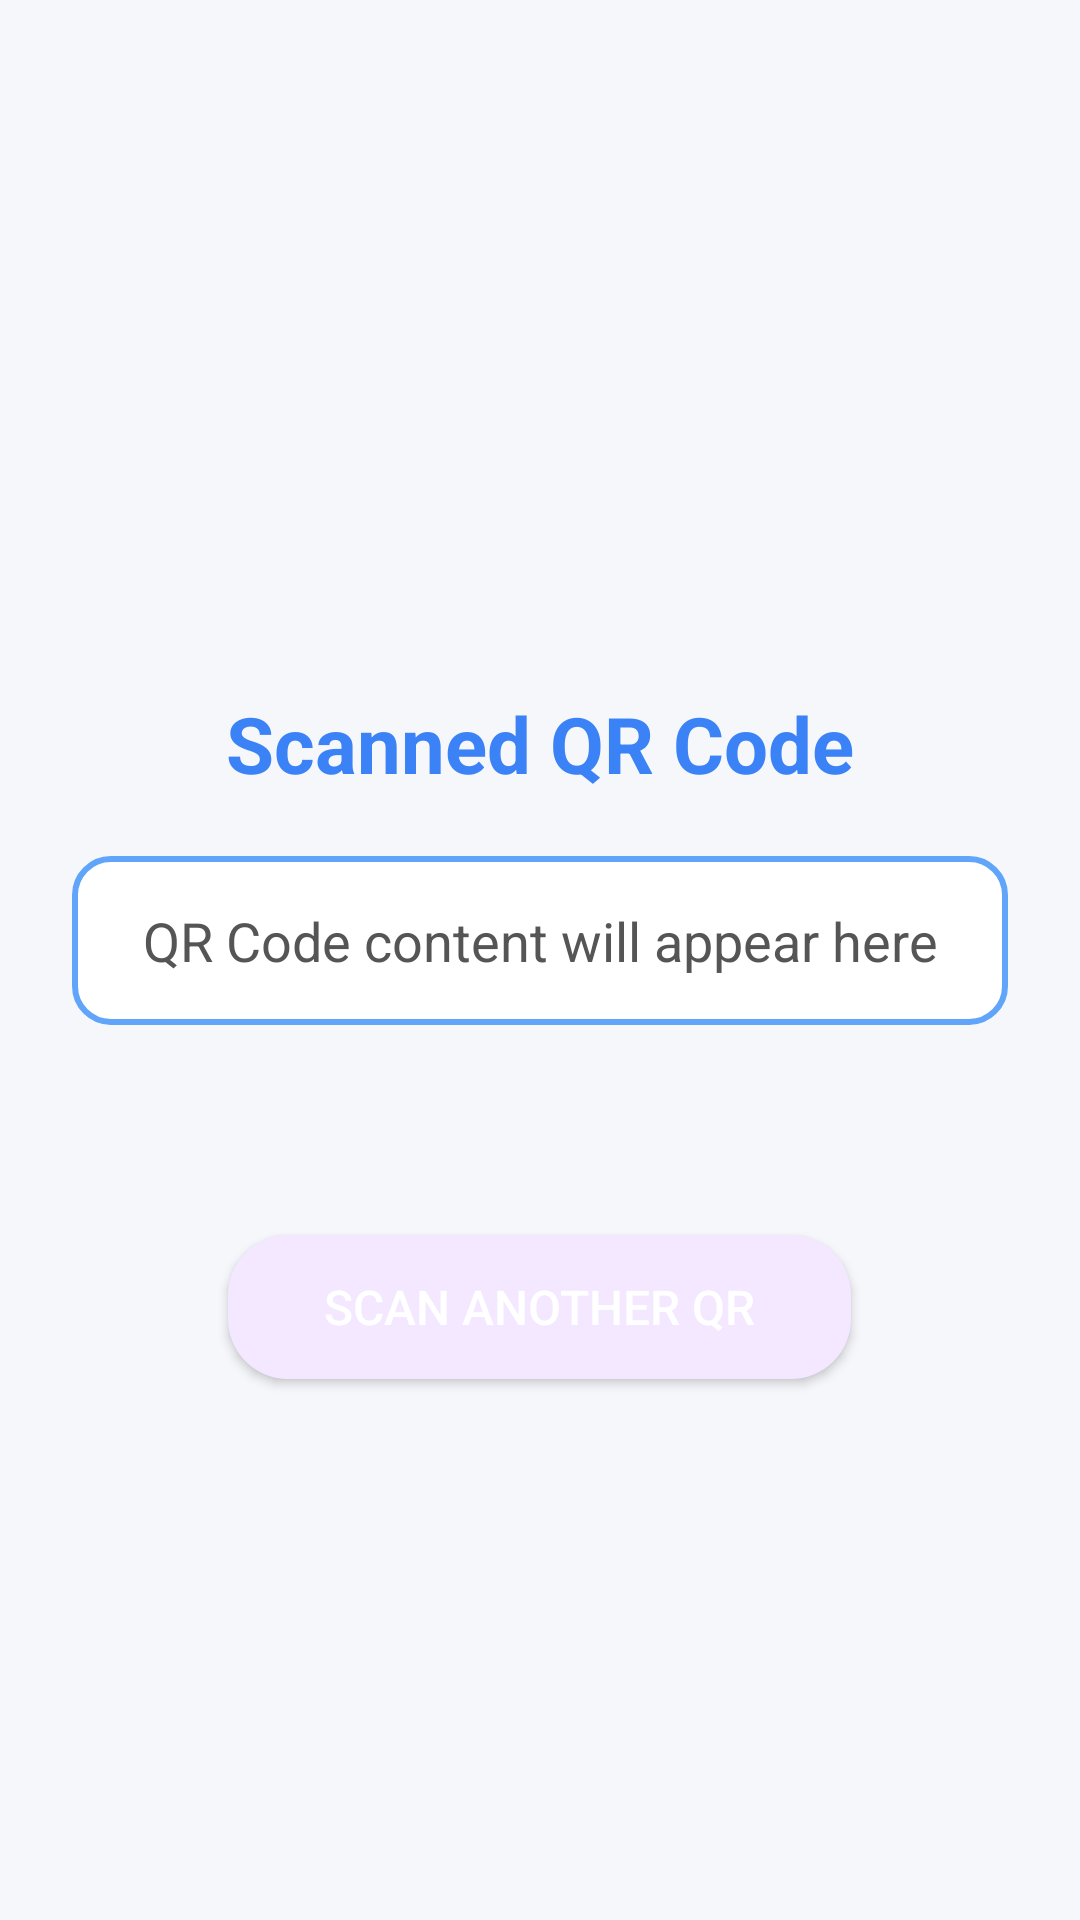

Android layout source for this screen:
<!-- AndroidManifest.xml: application theme Theme.MedicineExpiryApp -->
<!-- res/layout/activity_result.xml -->
<?xml version="1.0" encoding="utf-8"?>
<LinearLayout xmlns:android="http://schemas.android.com/apk/res/android"
    android:layout_width="match_parent"
    android:layout_height="match_parent"
    android:orientation="vertical"
    android:gravity="center"
    android:padding="24dp"
    android:background="#F5F7FB">

    
    <TextView
        android:id="@+id/tv_result_title"
        android:layout_width="wrap_content"
        android:layout_height="wrap_content"
        android:text="Scanned QR Code"
        android:textSize="26sp"
        android:textStyle="bold"
        android:textColor="@color/colorPrimaryDark"
        android:layout_marginTop="50dp"/>

    
    <TextView
        android:id="@+id/tv_qr_content"
        android:layout_width="match_parent"
        android:layout_height="wrap_content"
        android:text="QR Code content will appear here"
        android:textSize="18sp"
        android:textColor="#555"
        android:layout_marginTop="20dp"
        android:gravity="center"
        android:padding="16dp"
        android:background="@drawable/rounded_border"/>

    
    <Space
        android:layout_width="match_parent"
        android:layout_height="30dp"/>

    
    <Button
        android:id="@+id/btn_back"
        android:layout_width="wrap_content"
        android:layout_height="wrap_content"
        android:text="Scan Another QR"
        android:textColor="@android:color/white"
        android:background="@drawable/button_bg"
        android:paddingStart="32dp"
        android:paddingEnd="32dp"
        android:layout_marginTop="40dp"
        android:textSize="16sp"
        android:elevation="8dp"/>

</LinearLayout>
<!-- resources referenced by this layout -->
<resources>
  <color name="colorPrimaryDark">#3b82f6</color>
  <!-- drawable button_bg (drawable) -->
  <selector xmlns:android="http://schemas.android.com/apk/res/android">
      <item android:state_pressed="true">
          <shape>
              <solid android:color="@color/colorAccent" />
              <corners android:radius="20dp" />
          </shape>
      </item>
      <item>
          <shape>
              <solid android:color="@color/button_background_color" />
              <corners android:radius="20dp" />
          </shape>
      </item>
  </selector>
  <!-- drawable rounded_border (drawable) -->
  <shape xmlns:android="http://schemas.android.com/apk/res/android">
      <solid android:color="@android:color/white" />
      <corners android:radius="12dp" />
      <stroke android:color="@color/colorPrimary" android:width="2dp" />
  </shape>
  <style name="Theme.MedicineExpiryApp" parent="Base.Theme.MedicineExpiryApp" />
  <color name="colorAccent">#c084fc</color>
  <color name="button_background_color">#f3e8ff</color>
  <color name="colorPrimary">#60a5fa</color>
  <style name="Base.Theme.MedicineExpiryApp" parent="Theme.Material3.DayNight.NoActionBar">
          
          
      </style>
</resources>
